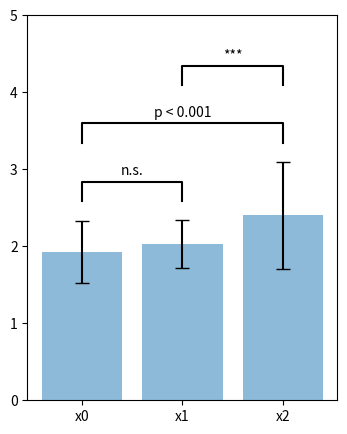

This chart was generated by the following Python code:
from __future__ import annotations
from typing import Any, Union, Optional

import pandas as pd
import numpy as np
import matplotlib.pyplot as plt


RGBColorType = Union[tuple[float, float, float], str]
RGBAColorType = Union[
    str,  # "none" or "#RRGGBBAA"/"#RGBA" hex strings
    tuple[float, float, float, float],
    # 2 tuple (color, alpha) representations, not infinitely recursive
    # RGBColorType includes the (str, float) tuple, even for RGBA strings
    tuple[RGBColorType, float],
    # (4-tuple, float) is odd, but accepted as the outer float overriding A of 4-tuple
    tuple[tuple[float, float, float, float], float],
]

ColorType = Union[RGBColorType, RGBAColorType]
# https://github.com/matplotlib/matplotlib/blob/v3.8.2/lib/matplotlib/typing.py


ArrayLike = Union[list, tuple, np.ndarray, pd.Series]


def barplot_annotate_bracket(
        num1: int,
        num2: int,
        data: Any,
        center: ArrayLike,
        height: ArrayLike,
        yerr: Optional[ArrayLike] = None,
        dh: float = 0.05,
        barh: float = 0.05,
        pad: float = 0.01,
        color: Optional[ColorType] = 'black',
        linewidth: Optional[float] = None,
        fontsize: Optional[int | float] = None
    ) -> None:
    """
    Annotate barplot with p-values.
    Modified from https://omedstu.jimdofree.com/2019/02/11/matplotlibで棒グラフ間の有意差の描画をする/ .

    Parameters
    ----------
    :param num1: Number of left bar to put bracket over.
    :param num2: Number of right bar to put bracket over.
    :param data: String to write or Number for generating asterixes.
    :param center: Centers of all bars (like `plt.bar()` input).
    :param height: Heights of all bars (like `plt.bar()` input).

    Other Parameters
    ----------------
    :param yerr: Yerrs of all bars (like `plt.bar()` input).
    :param dh: Height offset over bar / bar + yerr in axes coordinates (0 to 1).
    :param barh: Bar height in axes coordinates (0 to 1).
    :param pad: Distance between bracket and text in axes coordinates (0 to 1).
    :param color: Color of bracket and text.
    :param linewidth: Line width in points.
    :param fontsize: Font size.

    Notes
    -----
    Execute this function immediately after `matplotlib.pyplot.bar()` or `Axes.bar()`.

    `ArrayLike` contains `list`, `tuple`, `np.ndarray`, and `pd.Series`.

    Examples
    --------
    >>> import pandas as pd
    >>> import numpy as np
    >>> import matplotlib.pyplot as plt
    >>> from scipy import stats

    ### main
    #### Generate toy data
    >>> np.random.seed(0)
    >>> x0 = np.random.normal(loc=1.9, scale=0.4, size=100)
    >>> x1 = np.random.normal(loc=2, scale=0.3, size=100)
    >>> x2 = np.random.normal(loc=2.5, scale=0.8, size=50)

    #### Welch’s t-test
    >>> t01_value, p01_value = stats.ttest_ind(x0, x1, equal_var=False)
    >>> t02_value, p02_value = stats.ttest_ind(x0, x2, equal_var=False)
    >>> t12_value, p12_value = stats.ttest_ind(x1, x2, equal_var=False)

    ### plot
    >>> heights = [np.mean(x0), np.mean(x1), np.mean(x2)]
    >>> std = [np.std(x0), np.std(x1), np.std(x2)]
    >>> label = ['x0', 'x1', 'x2']
    >>> width = 0.8  # the width of the bars
    >>> bars = np.arange(len(heights))
    >>> 
    >>> plt.figure(figsize=(4, 5))
    >>> plt.bar(
    >>>     bars, heights, width, tick_label=label, yerr=std,
    >>>     align='center', alpha=0.5, ecolor='black', capsize=5
    >>> )
    >>> plt.ylim(0, 5)
    >>> barplot_annotate_bracket(
    >>>     0, 1, p01_value,
    >>>     bars, heights, yerr=std
    >>> )
    >>> barplot_annotate_bracket(
    >>>     0, 2, 'p < 0.001',
    >>>     bars, heights, yerr=std
    >>> )
    >>> barplot_annotate_bracket(
    >>>     1, 2, p12_value,
    >>>     bars, heights, yerr=std, dh=0.2
    >>> )
    >>> plt.show()
    """

    if type(data) is str:
        text = data
    else:
        if data < 0.001:
            text = '***'
        elif data < 0.01:
            text = '**'
        elif data < 0.05:
            text = '*'
        else:
            text = 'n.s.'

    lx, ly = center[num1], height[num1]
    rx, ry = center[num2], height[num2]
    if yerr is not None:
        ly += yerr[num1]
        ry += yerr[num2]

    ax_y0, ax_y1 = plt.gca().get_ylim()
    dh *= (ax_y1 - ax_y0)
    barh *= (ax_y1 - ax_y0)
    pad *= (ax_y1 - ax_y0)

    y = max(ly, ry) + dh

    barx = [lx, lx, rx, rx]
    bary = [y, y+barh, y+barh, y]
    mid = ((lx+rx)/2, y+barh+pad)

    kwargs: dict[str, Any] = dict(c=color)
    if linewidth is not None:
        kwargs['linewidth'] = linewidth
    plt.plot(barx, bary, **kwargs)  # bracket

    kwargs = dict(c=color, ha='center', va='bottom')
    if fontsize is not None:
        kwargs['fontsize'] = fontsize
    plt.text(*mid, text, **kwargs)  # text


if __name__ == '__main__':
    from scipy import stats

    """ main """
    # Generate toy data
    np.random.seed(0)
    x0 = np.random.normal(loc=1.9, scale=0.4, size=100)
    x1 = np.random.normal(loc=2, scale=0.3, size=100)
    x2 = np.random.normal(loc=2.5, scale=0.8, size=50)

    # Welch’s t-test
    t01_value, p01_value = stats.ttest_ind(x0, x1, equal_var=False)
    t02_value, p02_value = stats.ttest_ind(x0, x2, equal_var=False)
    t12_value, p12_value = stats.ttest_ind(x1, x2, equal_var=False)

    """ plot """
    heights = [np.mean(x0), np.mean(x1), np.mean(x2)]
    std = [np.std(x0), np.std(x1), np.std(x2)]
    label = ['x0', 'x1', 'x2']
    width = 0.8  # the width of the bars
    bars = np.arange(len(heights))

    plt.figure(figsize=(4, 5))
    plt.bar(
        bars, heights, width, tick_label=label, yerr=std,
        align='center', alpha=0.5, ecolor='black', capsize=5
    )
    plt.ylim(0, 5)
    barplot_annotate_bracket(
        0, 1, p01_value,
        bars, heights, yerr=std
    )
    barplot_annotate_bracket(
        0, 2, 'p < 0.001',
        bars, heights, yerr=std
    )
    barplot_annotate_bracket(
        1, 2, p12_value,
        bars, heights, yerr=std, dh=0.2
    )
    plt.show()
